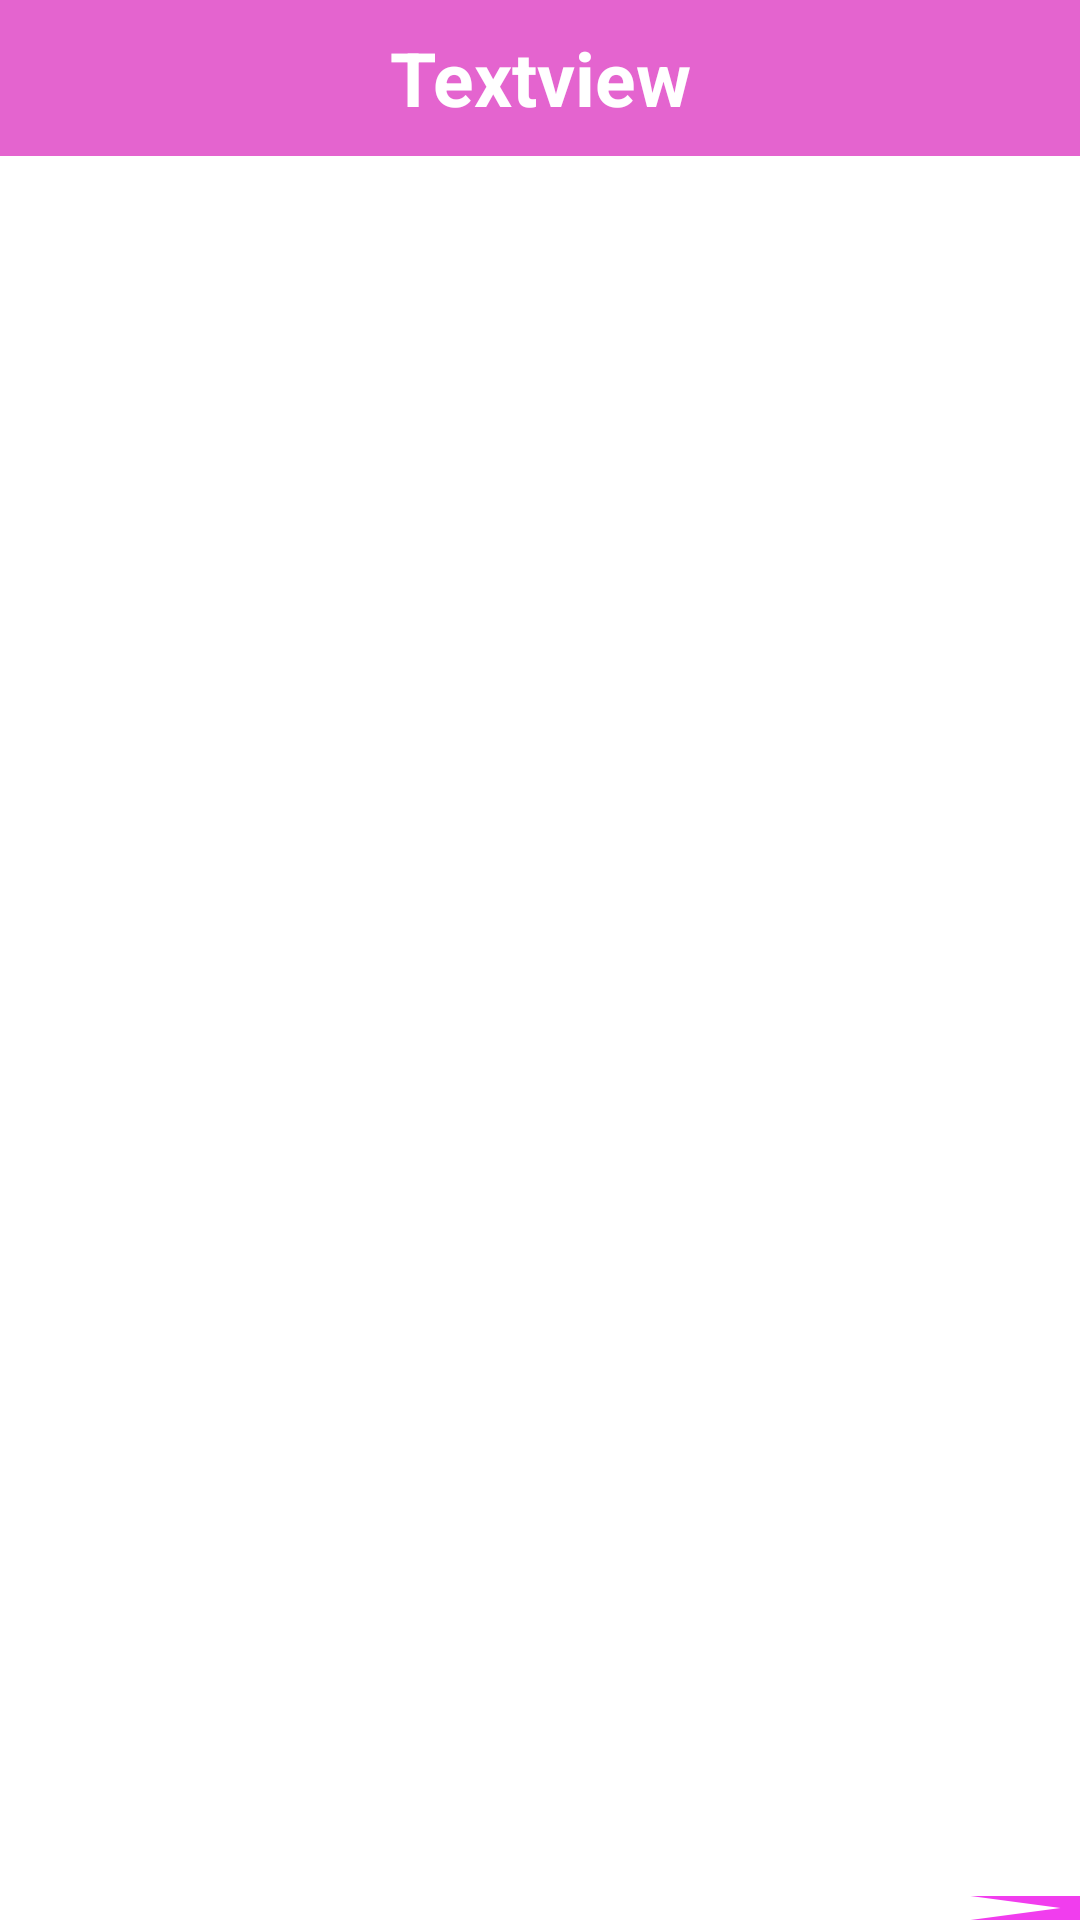

Write the Android layout XML for this screen, with the resource values it uses.
<!-- AndroidManifest.xml: activity theme Theme.InstagramClone.NoActionBar -->
<!-- res/layout/activity_chat.xml -->
<?xml version="1.0" encoding="utf-8"?>
<LinearLayout xmlns:android="http://schemas.android.com/apk/res/android"
    xmlns:app="http://schemas.android.com/apk/res-auto"
    xmlns:tools="http://schemas.android.com/tools"
    android:layout_width="match_parent"
    android:layout_height="match_parent"
    android:orientation="vertical"
    tools:context=".ChatActivity">


    <TextView
        android:id="@+id/textView9"
        android:layout_width="match_parent"
        android:layout_height="52dp"
        android:background="#E464CF"
        android:textColor="@color/white"
        android:textSize="25dp"
        android:gravity="center"
        android:textStyle="bold"
        android:text="Textview" />

    <androidx.recyclerview.widget.RecyclerView
        android:layout_marginTop="3dp"
        android:id="@+id/msgRecycle"
        android:layout_width="match_parent"
        android:layout_height="577dp" />

    <LinearLayout
        android:layout_width="match_parent"
        android:layout_height="match_parent"
        android:orientation="horizontal">

        <EditText
            android:id="@+id/etmsg"
            android:layout_width="286dp"
            android:padding="30dp"
            android:layout_height="match_parent"
            android:hint="your message"
            android:inputType="text"/>

        <ImageView
            android:id="@+id/sendImg"
            android:layout_width="100dp"
            android:layout_height="84dp"
            android:layout_gravity="center"
            app:srcCompat="@drawable/baseline_send_24" />
    </LinearLayout>
</LinearLayout>
<!-- resources referenced by this layout -->
<resources>
  <!-- drawable baseline_send_24 (drawable) -->
  <vector android:autoMirrored="true" android:height="24dp"
      android:tint="#F13DEE" android:viewportHeight="24"
      android:viewportWidth="24" android:width="24dp" xmlns:android="http://schemas.android.com/apk/res/android">
      <path android:fillColor="@android:color/white" android:pathData="M2.01,21L23,12 2.01,3 2,10l15,2 -15,2z"/>
  </vector>
  <style name="Theme.InstagramClone.NoActionBar">
          <item name="windowActionBar">false</item>
          <item name="windowNoTitle">true</item>
      </style>
  <!-- not gathered from this repository: default colours our renderer supplied (Android Studio template values) -->
  <color name="white">#FFFFFFFF</color>
</resources>
